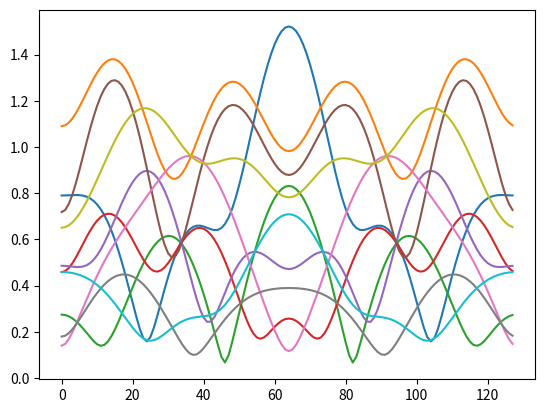

Generate this figure with matplotlib:
#!/usr/bin/env python3
import numpy as np
import scipy.signal as scisig


def ebn0_to_sigma(ebn0, coderate, constellation_order=1.):
    # Assume E_b = 1.0! Assume complex Gaussian noise N0 = xxx!
    rate = constellation_order * coderate
    # Assume E_b = 1.0
    ebn0_lin = 10. ** (ebn0 / 10.)
    snr_lin = ebn0_lin * rate
    return np.sqrt(1. / snr_lin)


def get_complex_noise_vector(vec_len, sigma):
    '''
    Generate a random vector with specified size and noise power. Noise power is given as amplitude.
    :param vec_len: number of complex noise samples
    :param sigma: standard deviation of noise.
    :return: complex random vector
    '''
    dev = np.sqrt(.5) * sigma  # we expect a complex value, needs to be split for I and Q
    noise = np.random.normal(0.0, dev, vec_len) + 1j * np.random.normal(0.0, dev, vec_len)
    return noise


def evaluate_noise_level():
    for constellation_order in np.arange(1., 3.):
        for inv_coderate in np.arange(2., 4,):
            print('constellation order {} invers coderate {}'.format(constellation_order, inv_coderate))
            for ebn0 in np.arange(0., 13.):
                sigma = 10. ** (-ebn0 / 20.)
                f_sigma = ebn0_to_sigma(ebn0, 1. / inv_coderate, constellation_order)
                rate = 1. * constellation_order / inv_coderate

                fsq = f_sigma ** 2
                osq = sigma ** 2
                s_ratio = fsq / osq
                ebn0_db = 10. * np.log10(1. / osq)
                snr_db = 10. * np.log10(1. / fsq)

                print('{:.4f}, {:.4f} ratio {:.4f}({:.4f})\t\tEbN0 {:.2f}\tvs\tSNR {:.2f}'.format(osq, fsq, s_ratio, 1. / rate, ebn0, snr_db))
                assert np.abs(rate - 1. / s_ratio) < 1e-6

                noise = get_complex_noise_vector(200000, sigma)

                est_sigma = np.sqrt(np.sum(noise.real ** 2 + noise.imag ** 2) / (len(noise)-1))
                # print('compare set {:.4f} and est {:.4f}'.format(sigma, est_sigma))
                assert np.abs(sigma - est_sigma) < 1e-2  # make sure estimated and set sigma are approximately the same!
                assert np.abs(ebn0 - ebn0_db) < 1e-6


def calculate_signal_energy(s):
    return np.sum(s.real ** 2 + s.imag ** 2)


def normalize_power_delay_profile(pdp):
    e = calculate_signal_energy(pdp)
    return pdp / np.sqrt(e)


def generate_2tap_pdp(channel_delay, samp_rate, oversampling_factor, attenuation_db):
    sample_dur = 1. / samp_rate
    samp_channel_delay = int(np.ceil(channel_delay / sample_dur))

    if attenuation_db > 0.0:
        attenuation_db *= -1.
    attenuation_lin = 10 ** (attenuation_db / 20.)

    pdp = np.zeros(int(2 * samp_channel_delay * oversampling_factor))
    pdp[0] = 1.
    pdp[samp_channel_delay * oversampling_factor + np.random.randint(-oversampling_factor//2, oversampling_factor//2)] = 1. * attenuation_lin
    pdp = scisig.resample(pdp, 2 * samp_channel_delay)
    pdp = np.abs(pdp)
    return normalize_power_delay_profile(pdp)


def evaluate_rayleigh_channel():
    import matplotlib.pyplot as plt
    channel_delay = 100.e-9
    samp_rate = 25.6e6
    oversampling_factor = 9
    attenuation_db = 10.

    for i in range(10):
        pdp = generate_2tap_pdp(channel_delay, samp_rate, oversampling_factor, attenuation_db)
        pdp *= np.random.randn(len(pdp))
        plt.plot(np.abs(np.fft.fft(pdp, 128)))
    plt.show()

    print(pdp)


def verify_tap_values():
    epsilon = 5e-3
    target = 1.0
    success = False
    avg_e = 0.0
    for i in range(10):
        taps = random_complex_symbols(100000)
        et = calculate_signal_energy(taps)
        avg_e = np.sum(et) / len(taps)
        print(avg_e)
        if np.abs(avg_e - target) < epsilon:
            success = True
            break

    if success:
        print('Taps have expected average energy ({})'.format(target))
    else:
        raise ValueError('Average tap energy ({}) not within bound ({}) of target ({})!'.format(avg_e, epsilon, target))


def get_2tap_pdp(channel_delay, attenuation_db, samp_rate):
    if attenuation_db > 0.0:
        attenuation_db *= -1.
    T_samp = 1. / samp_rate
    ir_len = int(np.ceil(channel_delay / T_samp))
    ir_len = max(1, ir_len)
    tap2_sigma = 10 ** (attenuation_db / 20.)
    pdp = np.zeros(ir_len)
    pdp[0] = 1.0
    pdp[-1] = tap2_sigma
    return normalize_power_delay_profile(pdp)


def validate_2tap_pdp():
    channel_delay = 100.e-9
    samp_rate = 25.6e6
    for i in range(11):
        pdp = get_2tap_pdp(channel_delay, i, samp_rate)
        e = calculate_signal_energy(pdp)
        print(e, pdp)


def main():
    np.set_printoptions(precision=2, linewidth=150)
    evaluate_noise_level()
    evaluate_rayleigh_channel()


if __name__ == '__main__':
    main()
